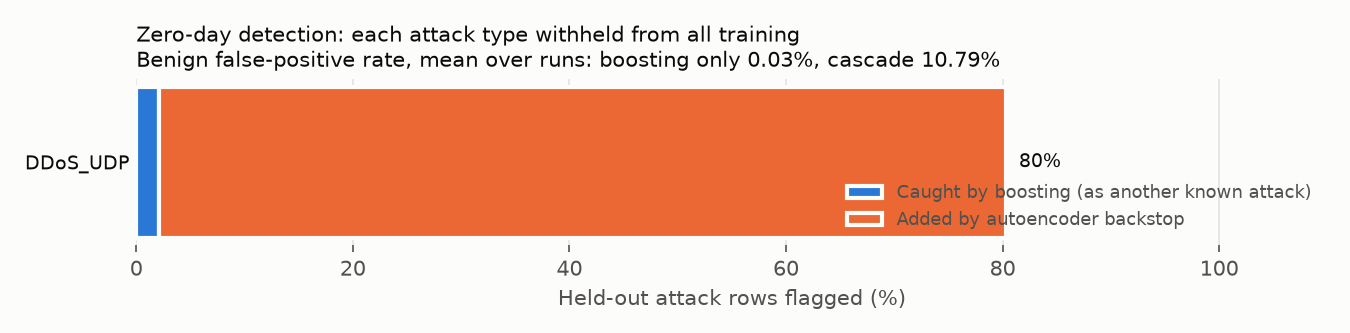

Data behind this chart, as committed beside it:
holdout_class, holdout_rows, boosting_only_detection_rate, autoencoder_alone_detection_rate, cascade_detection_rate, autoencoder_added_detection_rate, boosting_top_misattributed_label, boosting_top_misattributed_share, autoencoder_auroc_vs_benign, boosting_only_benign_fpr, cascade_benign_fpr, boosting_only_known_attack_macro_recall, cascade_known_attack_macro_recall, final_val_loss
DDoS_UDP, 121567, 0.02131, 0.799, 0.8031, 0.7817, Uploading, 0.01829, 0.9999, 0.0002643, 0.1079, 0.9932, 0.9959, 0.03153
